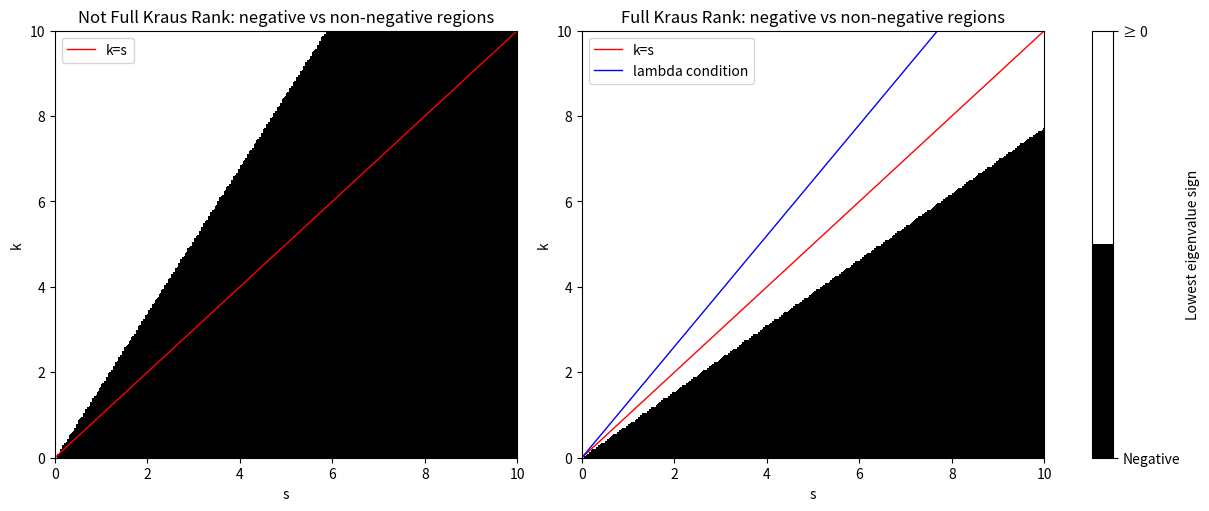

This figure's Python source:
import numpy as np
import matplotlib.pyplot as plt

v_x = 0.1
v_y = 0.8
v_z = 0.2

m_x = 0.2
m_y = 0.8
m_z = 0.1

k_min, k_max, k_points = 0, 10, 200
s_min, s_max, s_points = 0, 10, 200

lambda0_v = 2*(v_x**2 + v_y**2)/(1 + v_x**2 + v_y**2 + v_z**2)
lambda0_m = 2*(m_x**2 + m_y**2)/(1 + m_x**2 + m_y**2 + m_z**2)

lambda0 = min(lambda0_v, lambda0_m)
print(lambda0)
if lambda0 < 10e-8:
    print("lambda0 is 0")

if v_x**2 + v_y**2 + v_z**2 > 1:
    print("check v bloch vector again")

if m_x**2 + m_y**2 + m_z**2 > 1:
    print("check m bloch vector again")


# =========================
# 1) Pauli basis and helpers
# =========================
I2 = np.eye(2, dtype=complex)
sx = np.array([[0, 1],
               [1, 0]], dtype=complex)
sy = np.array([[0, -1j],
               [1j,  0]], dtype=complex)
sz = np.array([[1,  0],
               [0, -1]], dtype=complex)

SIGMAS = [I2, sx, sy, sz]  # sigma_0, sigma_1, sigma_2, sigma_3

def kron(a, b):
    return np.kron(a, b)

# Precompute sigma_i ⊗ sigma_j for speed
SIGMA_TENSORS = [[kron(SIGMAS[i], SIGMAS[j]) for j in range(4)] for i in range(4)]

# =========================
# 2) Fixed coefficient vectors v and m (EDIT THESE)
#    v[0] and m[0] must be 1
# =========================
# If you need complex entries, add dtype=complex and use complex numbers below.
v = np.array([1.0, v_x, v_y, v_z], dtype=float)
m = np.array([1.0, m_x, m_y, m_z], dtype=float)


# =========================
# 3) Your M_H(k,s) and M_Q(k,s) definitions (EDIT THESE)
#    Must return 4x4 (real or complex) arrays.
# =========================
def M_H(k, s):
    # Example placeholder; replace with your true M_H(k,s)
    A = np.array([
        [2*k-s, k, -k, -s],
        [k , s, s, -k],
        [k, -s, -s, k],
        [-s, -k, -k, -2*k-s]
    ], dtype=float)
    return A

def M_Q(k, s):
    # Example placeholder; replace with your true M_Q(k,s)
    B = np.array([
        [3*k-s, k, -k, k-s],
        [k, -k+s, k+s, -k],
        [k, -k-s, k-s, k],
        [k-s, -k, -k, -k-s]
    ], dtype=float)
    return B

# =========================
# 4) Build operator and compute lowest eigenvalue
# =========================
def build_operator(M_ij, v, m):
    """

    """
    H = np.zeros((4, 4), dtype=complex)
    for i in range(4):
        for j in range(4):
            H += M_ij[i, j] * v[i] * m[j] * SIGMA_TENSORS[i][j]

    return H

def lowest_eigenvalue(M_func, k, s):
    M = M_func(k, s)
    H = build_operator(M, v, m)
    vals = np.linalg.eigvalsh(H)
    return float(np.min(vals).real)

# =========================
# 5) Sweep grids and plot
# =========================
def compute_sign_grid(M_func, k_grid, s_grid):
    Z = np.empty((len(k_grid), len(s_grid)), dtype=int)
    for si, s in enumerate(s_grid):
        for ki, k in enumerate(k_grid):
            val = lowest_eigenvalue(M_func, k, s)
            Z[ki, si] = 1 if val >= 0 else 0
    return Z

# =========================
# 6) Main plotting
# =========================
if __name__ == "__main__":


    k_grid = np.linspace(k_min, k_max, k_points)
    s_grid = np.linspace(s_min, s_max, s_points)

    Z_H = compute_sign_grid(M_H, k_grid, s_grid)
    Z_Q = compute_sign_grid(M_Q, k_grid, s_grid)

    # =========================
    # 7) Plot binary maps
    # =========================
    fig, axes = plt.subplots(1, 2, figsize=(12, 5), constrained_layout=True)

    cmap = plt.get_cmap('gray', 2)  # blue for negative, red for nonnegative

    im1 = axes[0].imshow(Z_H, extent=[s_min, s_max, k_min, k_max],
                         origin='lower', cmap=cmap, vmin=0, vmax=1, aspect='auto')
    axes[0].plot([s_min, s_max], [s_min, s_max], 'r', linewidth=1, label = "k=s")

    axes[0].set_xlim(s_min, s_max)
    axes[0].set_ylim(k_min, k_max)
    axes[0].set_title("Not Full Kraus Rank: negative vs non-negative regions")
    axes[0].set_xlabel("s")
    axes[0].set_ylabel("k")
    axes[0].legend()

    im2 = axes[1].imshow(Z_Q, extent=[s_min, s_max, k_min, k_max],
                         origin='lower', cmap=cmap, vmin=0, vmax=1, aspect='auto')
    axes[1].plot([s_min, s_max], [s_min, s_max], 'r', linewidth=1,label = "k=s")
    if lambda0 > 10e-8:
        axes[1].plot([s_min, s_max], [(1/lambda0)*s_min, (1/lambda0)*s_max], 'b', linewidth=1, label = "lambda condition")
    axes[1].set_xlim(s_min, s_max)
    axes[1].set_ylim(k_min, k_max)
    axes[1].set_title("Full Kraus Rank: negative vs non-negative regions")
    axes[1].set_xlabel("s")
    axes[1].set_ylabel("k")
    axes[1].legend()

    cbar = fig.colorbar(im1, ax=axes, ticks=[0, 1], fraction=0.05, pad=0.04)
    cbar.ax.set_yticklabels(['Negative', '≥ 0'])
    cbar.set_label("Lowest eigenvalue sign")

    plt.show()
